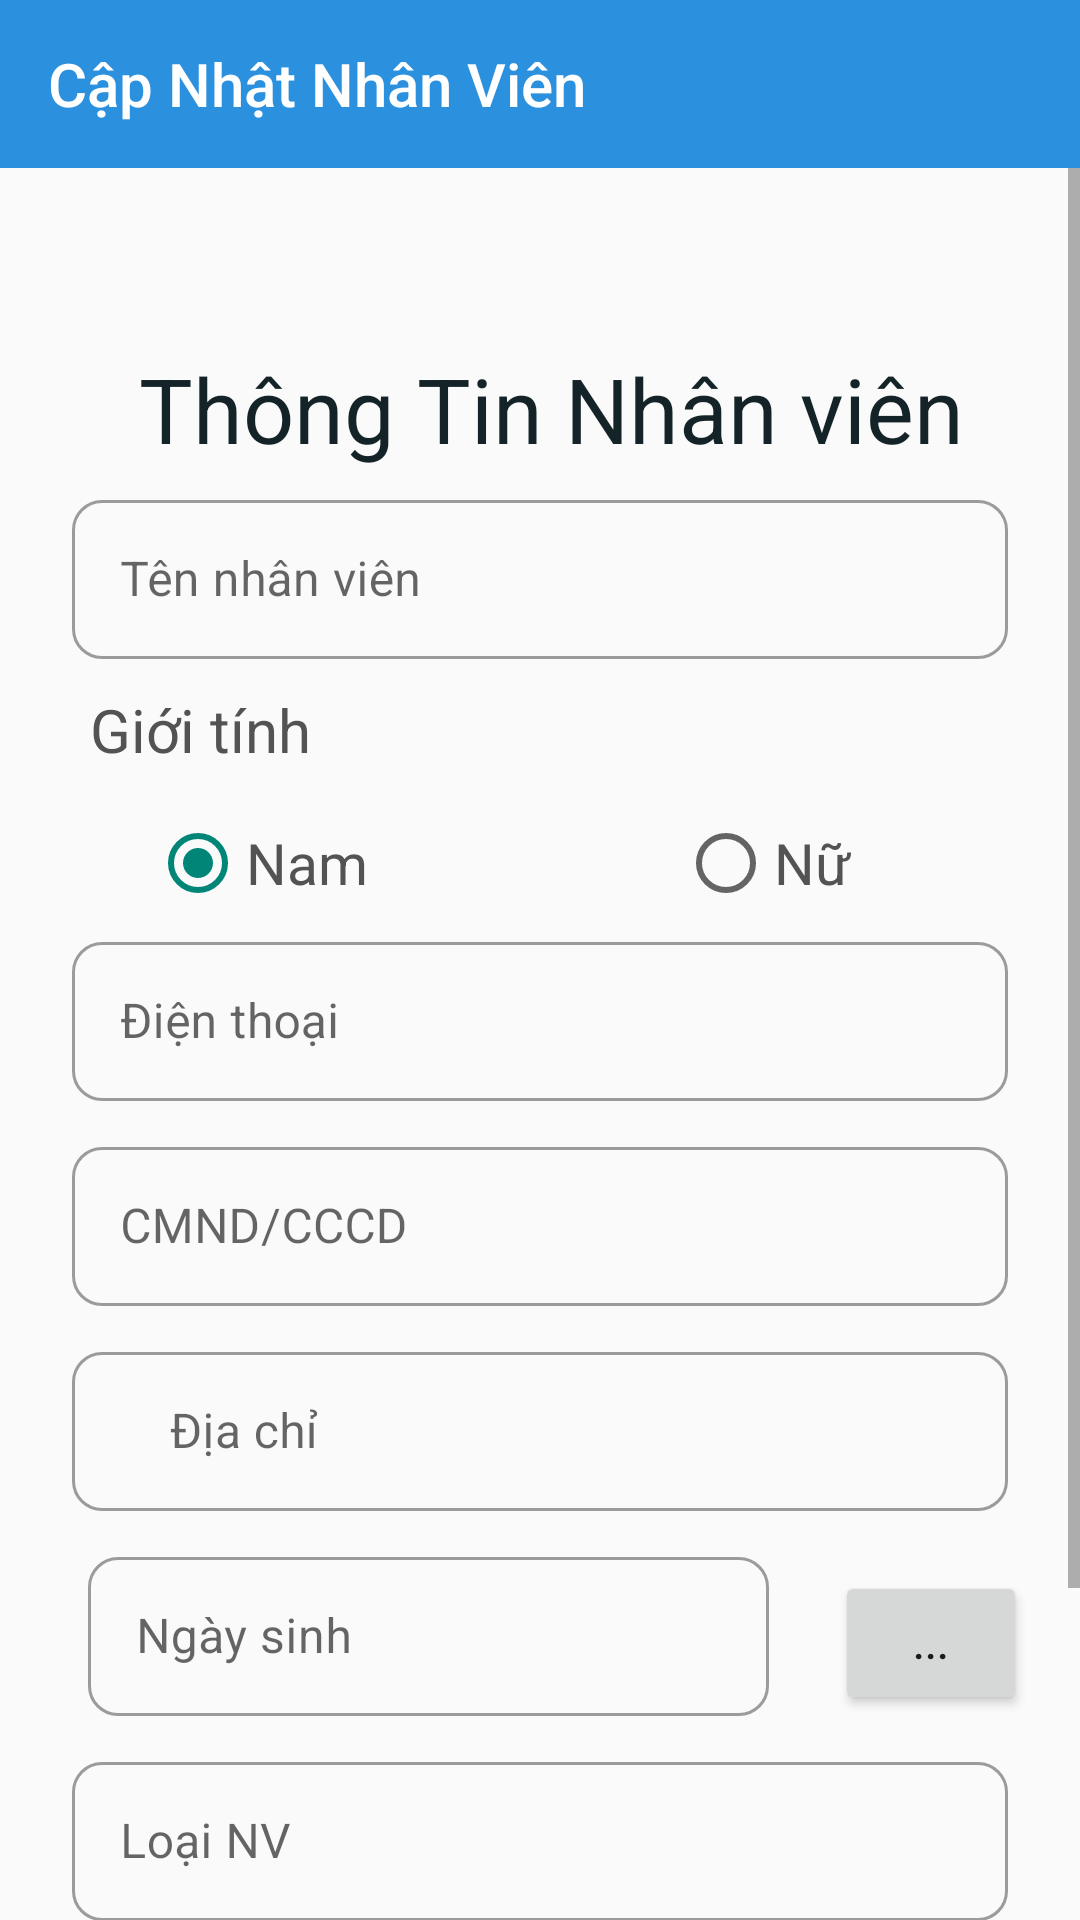

This screen was rendered from an Android layout file. Write that file and the resources it references.
<!-- AndroidManifest.xml: application theme Theme.App_QL -->
<!-- res/layout/activity_update_nhanvien.xml -->
<?xml version="1.0" encoding="utf-8"?>
<LinearLayout xmlns:android="http://schemas.android.com/apk/res/android"
    xmlns:app="http://schemas.android.com/apk/res-auto"
    xmlns:tools="http://schemas.android.com/tools"
    android:layout_width="match_parent"
    android:layout_height="match_parent"
    android:orientation="vertical"
    tools:context=".ActivityAddChucvu">
    <androidx.appcompat.widget.Toolbar
        android:id="@+id/toolbarNhanvien"
        android:theme="@style/ThemeOverlay.Toobar"
        android:layout_width="match_parent"
        app:title="Cập Nhật Nhân Viên"
        android:layout_height="?attr/actionBarSize"
        android:background="#2B90DE"
        app:titleTextColor="#FFFFFF" />
    <ScrollView
        android:layout_width="match_parent"
        android:layout_height="wrap_content">
        <LinearLayout
            android:layout_width="match_parent"
            android:layout_height="wrap_content"
            android:orientation="vertical">
            <TextView
                android:text=" Thông Tin Nhân viên"
                android:gravity="center"
                android:textColor="#142327"
                android:textSize="30dp"
                android:layout_marginTop="60dp"
                android:layout_width="match_parent"
                android:layout_height="wrap_content" />

            <com.google.android.material.textfield.TextInputLayout
                android:id="@+id/layouttext1"
                style="@style/Widget.MaterialComponents.TextInputLayout.OutlinedBox"
                android:layout_width="322dp"
                android:layout_height="wrap_content"
                android:layout_gravity="center"
                android:layout_marginStart="10dp"
                android:layout_marginEnd="10dp"
                android:hint="Tên nhân viên"
                android:padding="5dp"
                app:boxCornerRadiusBottomEnd="10dp"
                app:boxCornerRadiusBottomStart="10dp"
                app:boxCornerRadiusTopEnd="10dp"
                app:boxCornerRadiusTopStart="10dp">

                <com.google.android.material.textfield.TextInputEditText
                    android:id="@+id/editTenNhanvien"
                    android:layout_width="match_parent"
                    android:layout_height="53dp"

                    />
            </com.google.android.material.textfield.TextInputLayout>


            <TextView
                android:layout_width="300dp"
                android:layout_marginTop="5dp"
                android:layout_height="wrap_content"
                android:layout_gravity="center"
                android:text="Giới tính"
                android:textColor="#535353"
                android:textSize="20dp" />

            <RadioGroup
                android:layout_width="300dp"
                android:layout_height="wrap_content"
                android:layout_gravity="center"
                android:layout_marginTop="15dp"
                android:orientation="horizontal">

                <RadioButton
                    android:id="@+id/radiobtnNam"
                    android:layout_width="76dp"
                    android:layout_height="wrap_content"
                    android:layout_marginLeft="20dp"
                    android:checked="true"
                    android:text="Nam"
                    android:textColor="#535353"
                    android:textSize="19dp" />

                <RadioButton
                    android:id="@+id/radiobtnNu"
                    android:layout_width="78dp"
                    android:layout_height="wrap_content"
                    android:layout_marginLeft="100dp"
                    android:text="Nữ"
                    android:textColor="#535353"
                    android:textSize="19dp" />

            </RadioGroup>
            <com.google.android.material.textfield.TextInputLayout
                android:id="@+id/layouttext"
                style="@style/Widget.MaterialComponents.TextInputLayout.OutlinedBox"
                android:layout_width="322dp"
                android:layout_height="wrap_content"
                android:layout_gravity="center"
                android:layout_marginStart="10dp"
                android:layout_marginEnd="10dp"
                android:hint="Điện thoại"
                app:boxCornerRadiusBottomStart="10dp"
                app:boxCornerRadiusTopEnd="10dp"
                app:boxCornerRadiusTopStart="10dp"
                app:boxCornerRadiusBottomEnd="10dp"
                android:padding="5dp"
                >

                <com.google.android.material.textfield.TextInputEditText
                    android:id="@+id/editDienthoainv"
                    android:layout_width="match_parent"
                    android:layout_height="53dp"

                    />
            </com.google.android.material.textfield.TextInputLayout>
            <com.google.android.material.textfield.TextInputLayout
                android:id="@+id/layout"
                style="@style/Widget.MaterialComponents.TextInputLayout.OutlinedBox"
                android:layout_width="322dp"
                android:layout_height="wrap_content"
                android:layout_gravity="center"
                android:layout_marginStart="10dp"
                android:layout_marginEnd="10dp"
                android:hint="CMND/CCCD"
                app:boxCornerRadiusBottomStart="10dp"
                app:boxCornerRadiusTopEnd="10dp"
                app:boxCornerRadiusTopStart="10dp"
                app:boxCornerRadiusBottomEnd="10dp"
                android:padding="5dp"
                >

                <com.google.android.material.textfield.TextInputEditText
                    android:id="@+id/editCMND_CCCD"
                    android:layout_width="match_parent"
                    android:layout_height="53dp"

                    />
            </com.google.android.material.textfield.TextInputLayout>

            <com.google.android.material.textfield.TextInputLayout
                android:id="@+id/layouttext5"
                style="@style/Widget.MaterialComponents.TextInputLayout.OutlinedBox"
                android:layout_width="322dp"
                android:layout_height="wrap_content"
                android:layout_gravity="center"
                android:layout_marginStart="10dp"
                android:layout_marginEnd="10dp"
                android:hint="    Địa chỉ"
                app:boxCornerRadiusBottomStart="10dp"
                app:boxCornerRadiusTopEnd="10dp"
                app:boxCornerRadiusTopStart="10dp"
                app:boxCornerRadiusBottomEnd="10dp"
                android:padding="5dp"
                >

                <com.google.android.material.textfield.TextInputEditText
                    android:id="@+id/editDiachi"
                    android:layout_width="match_parent"
                    android:layout_height="53dp" />

            </com.google.android.material.textfield.TextInputLayout>


            <TableLayout
                android:layout_width="331dp"
                android:layout_height="wrap_content"
                android:layout_gravity="center">

                <TableRow
                    android:layout_width="354dp"
                    android:layout_height="wrap_content">

                    <com.google.android.material.textfield.TextInputLayout
                        android:id="@+id/layouttext3"
                        style="@style/Widget.MaterialComponents.TextInputLayout.OutlinedBox"
                        android:layout_width="244dp"
                        android:layout_height="wrap_content"
                        android:layout_marginStart="10dp"
                        android:layout_marginEnd="10dp"
                        android:hint="Ngày sinh"
                        android:padding="5dp"
                        app:boxCornerRadiusBottomEnd="10dp"
                        app:boxCornerRadiusBottomStart="10dp"
                        app:boxCornerRadiusTopEnd="10dp"
                        app:boxCornerRadiusTopStart="10dp">


                        <com.google.android.material.textfield.TextInputEditText
                            android:id="@+id/editNgaysinh"
                            android:layout_width="227dp"
                            android:layout_height="53dp" />
                    </com.google.android.material.textfield.TextInputLayout>

                    <Button
                        android:id="@+id/btnNgaysinh"
                        android:layout_width="64dp"
                        android:layout_height="wrap_content"
                        android:text="..."></Button>

                </TableRow>
            </TableLayout>
            <com.google.android.material.textfield.TextInputLayout
                android:id="@+id/layouttext2"
                style="@style/Widget.MaterialComponents.TextInputLayout.OutlinedBox"
                android:layout_width="322dp"
                android:layout_height="wrap_content"
                android:layout_gravity="center"
                android:layout_marginStart="10dp"
                android:layout_marginEnd="10dp"
                android:hint="Loại NV"
                app:boxCornerRadiusBottomStart="10dp"
                app:boxCornerRadiusTopEnd="10dp"
                app:boxCornerRadiusTopStart="10dp"
                app:boxCornerRadiusBottomEnd="10dp"
                android:padding="5dp"
                >

                <com.google.android.material.textfield.TextInputEditText
                    android:id="@+id/editLoainv"
                    android:layout_width="match_parent"
                    android:layout_height="53dp"

                    />
            </com.google.android.material.textfield.TextInputLayout>
            <TableLayout
                android:layout_width="331dp"
                android:layout_height="wrap_content"
                android:layout_marginTop="10dp"
                android:layout_gravity="center">

                <TableRow
                    android:layout_width="354dp"
                    android:layout_height="match_parent">
                    <TextView
                        android:layout_width="match_parent"
                        android:layout_height="match_parent"
                        android:textSize="16dp"
                        android:padding="15dp"
                        android:text="Chọn chức vụ: "/>

                    <Spinner
                        android:id="@+id/spinner_cv"
                        android:layout_width="208dp"
                        android:layout_height="53dp"
                        android:padding="5dp" />

                </TableRow>
            </TableLayout>


            <Button
                android:id="@+id/btnUpdateNhanvien"
                android:layout_width="117dp"
                android:layout_height="wrap_content"
                android:layout_gravity="center"
                android:layout_marginTop="20dp"
                android:background="@drawable/backgroud_button_add"
                android:text="Cập Nhật"
                android:textSize="18dp" />
        </LinearLayout>
    </ScrollView>
</LinearLayout>
<!-- resources referenced by this layout -->
<resources>
  <!-- drawable backgroud_button_add (drawable) -->
  <?xml version="1.0" encoding="utf-8"?>
  <selector xmlns:android="http://schemas.android.com/apk/res/android">
      
      <item android:state_pressed="false">
          <shape>
              
              <solid android:color="#32BEA6"></solid>
  
              
              <corners android:radius="15dp"></corners>
          </shape>
      </item>
  </selector>
  <style name="ThemeOverlay.Toobar" parent="Theme.MaterialComponents.DayNight.NoActionBar.Bridge">
          
          <item name="android:editTextColor">@color/white</item>
          
          <item name="android:textColorHint">#FFFFFF</item>
          <item name="colorControlNormal">@color/white</item>
      </style>
  <style name="Theme.App_QL" parent="Theme.MaterialComponents.DayNight.NoActionBar.Bridge">
          
          <item name="colorPrimary">@color/purple_500</item>
          <item name="colorPrimaryVariant">@color/purple_700</item>
          <item name="colorOnPrimary">@color/white</item>
          
          <item name="colorSecondary">@color/teal_200</item>
          <item name="colorSecondaryVariant">@color/teal_700</item>
          <item name="colorOnSecondary">@color/black</item>
          
          <item name="android:statusBarColor" tools:targetApi="l">?attr/colorPrimaryVariant</item>
          
      </style>
  <!-- not gathered from this repository: default colours our renderer supplied (Android Studio template values) -->
  <color name="purple_500">#FF6200EE</color>
  <color name="purple_700">#FF3700B3</color>
  <color name="teal_200">#FF03DAC5</color>
  <color name="teal_700">#FF018786</color>
  <color name="black">#FF000000</color>
  <color name="white">#FFFFFFFF</color>
</resources>
